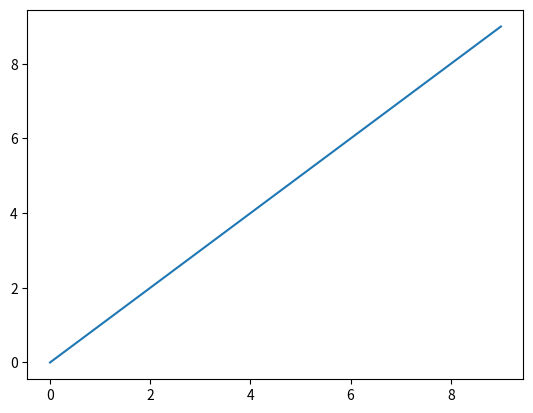
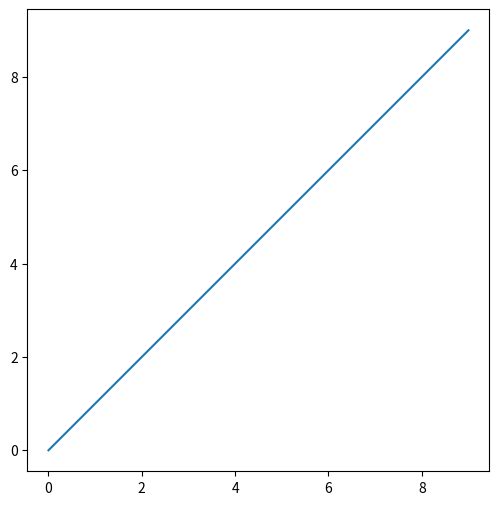
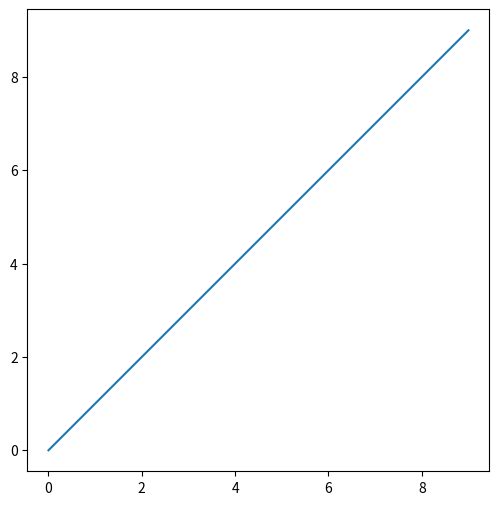

Here is the Python script that generated these plots, in order:
import scipy
import numpy as np
import matplotlib.pyplot as plt

plt.plot(range(10))
plt.show()

fig = plt.figure(figsize=(6,6))
ax = plt.subplot(aspect=1)
ax.plot(range(10))
plt.show()

fig, ax = plt.subplots(figsize=(6, 6), subplot_kw={"aspect": 1})
ax.plot(range(10))
plt.show()